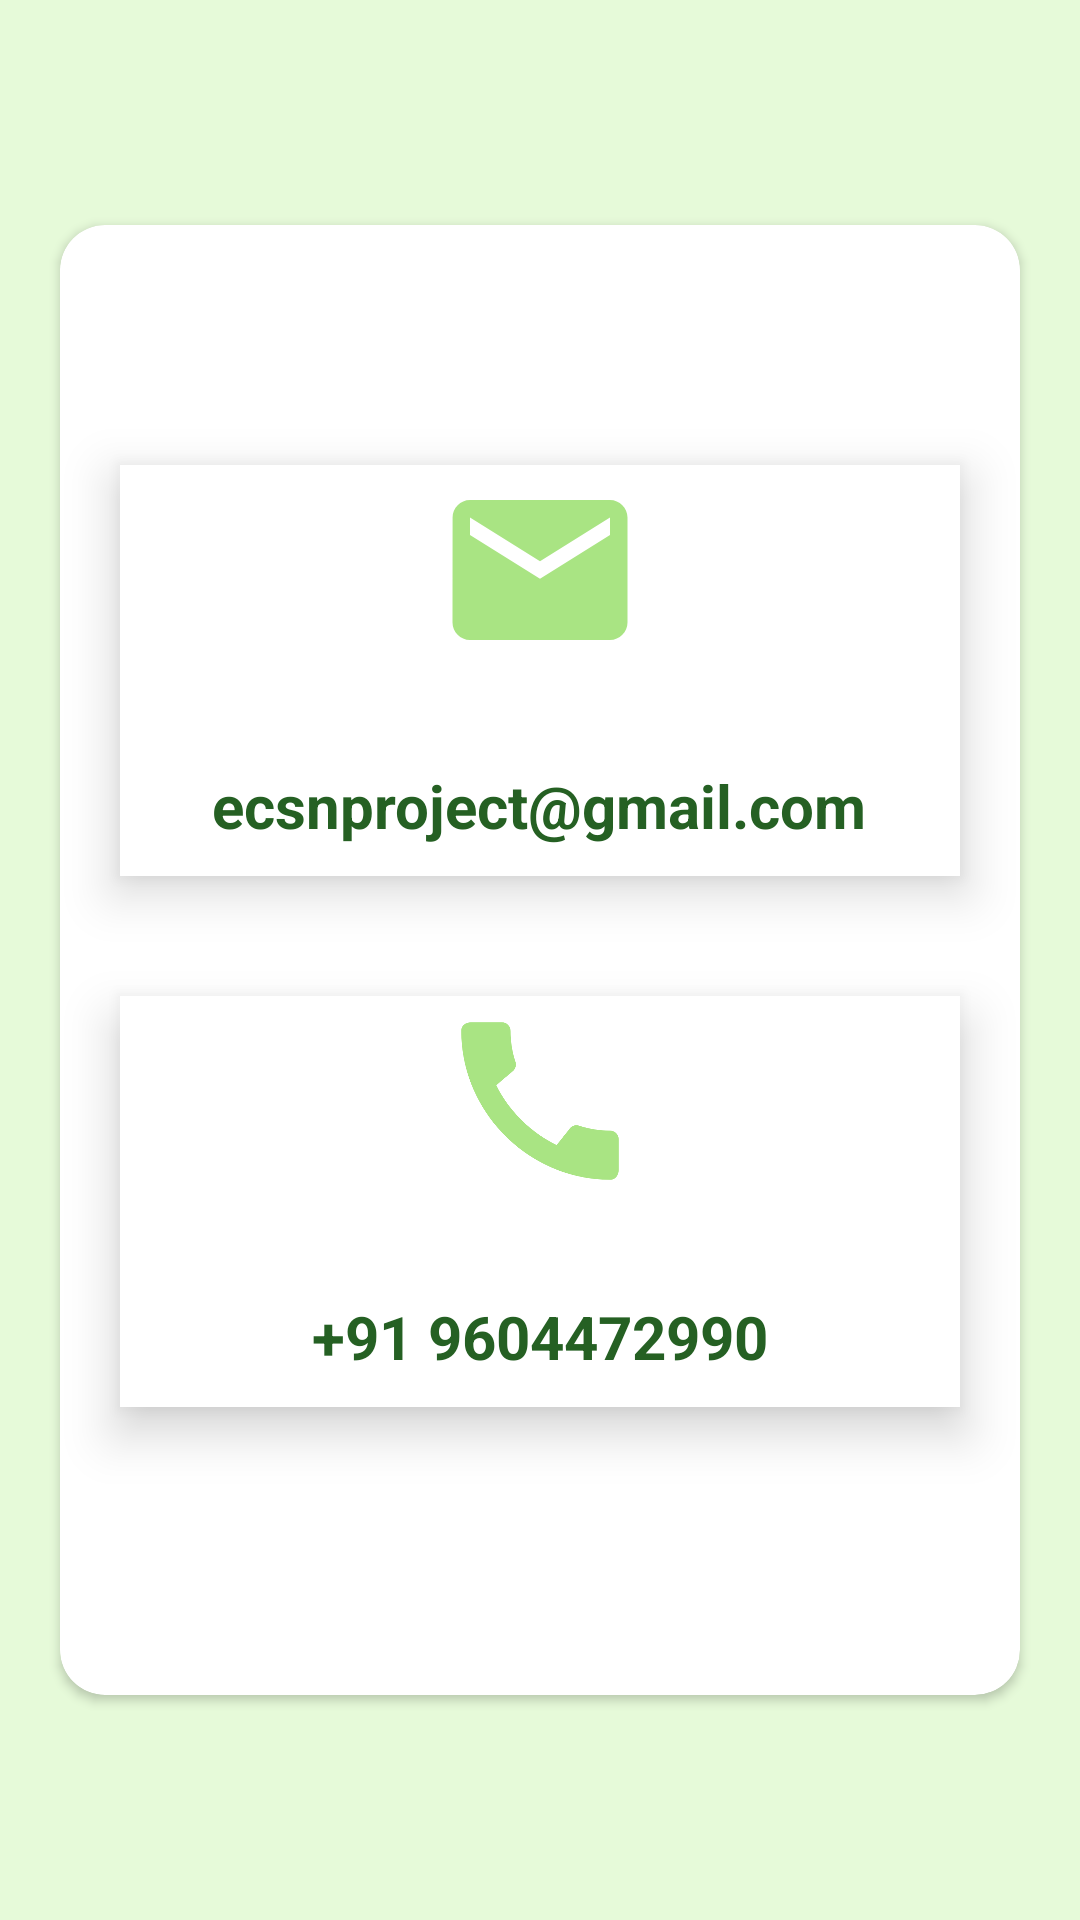

The Android layout XML behind this screen, and the referenced resources:
<!-- AndroidManifest.xml: application theme Theme.Final_Project -->
<!-- res/layout/activity_contact_us.xml -->
<?xml version="1.0" encoding="utf-8"?>
<RelativeLayout xmlns:android="http://schemas.android.com/apk/res/android"
    xmlns:app="http://schemas.android.com/apk/res-auto"
    xmlns:tools="http://schemas.android.com/tools"
    android:layout_width="match_parent"
    android:layout_height="match_parent"
    android:background="@color/Theme"
    tools:context=".ContactUs">

    <androidx.cardview.widget.CardView
        android:id="@+id/card1"
        android:layout_width="match_parent"
        android:layout_height="500dp"
        android:layout_row="1"
        android:layout_rowWeight="1"
        android:layout_column="0"
        android:layout_columnWeight="1"
        android:layout_centerInParent="true"
        android:layout_marginLeft="20dp"
        android:layout_marginTop="100dp"
        android:layout_marginRight="20dp"
        android:layout_marginBottom="50dp"
        android:backgroundTint="#ffffff"
        app:cardCornerRadius="15dp"
        >

        <LinearLayout
            android:layout_width="match_parent"
            android:layout_height="match_parent"
            android:orientation="vertical">

            <LinearLayout
                android:id="@+id/l1"
                android:layout_width="match_parent"
                android:layout_height="wrap_content"
                android:layout_marginLeft="20dp"
                android:layout_marginTop="80dp"
                android:layout_marginRight="20dp"
                android:background="@color/white"
                android:orientation="vertical"
                android:elevation="10dp">

                <ImageView
                    android:layout_width="70dp"
                    android:layout_height="70dp"
                    android:layout_gravity="center_horizontal"
                    android:src="@drawable/baseline_email_24" />


                <TextView
                    android:id="@+id/mail"
                    android:layout_width="wrap_content"
                    android:layout_height="wrap_content"
                    android:layout_gravity="center_horizontal"
                    android:layout_marginTop="30dp"
                    android:layout_marginBottom="10dp"
                    android:gravity="center_horizontal"
                    android:text="ecsnproject@gmail.com"
                    android:textColor="#256023"
                    android:textSize="20dp"
                    android:textStyle="bold" />

            </LinearLayout>

            <LinearLayout
                android:id="@+id/l2"
                android:layout_width="match_parent"
                android:layout_height="wrap_content"
                android:layout_marginLeft="20dp"
                android:layout_marginTop="40dp"
                android:layout_marginRight="20dp"
                android:background="@color/white"
                android:elevation="10dp"
                android:orientation="vertical">

                <ImageView
                    android:layout_width="70dp"
                    android:layout_height="70dp"
                    android:layout_gravity="center_horizontal"
                    android:src="@drawable/baseline_call_24" />


                <TextView
                    android:id="@+id/phn"
                    android:layout_width="wrap_content"
                    android:layout_height="wrap_content"
                    android:layout_gravity="center_horizontal"
                    android:layout_marginTop="30dp"
                    android:layout_marginBottom="10dp"
                    android:gravity="center_horizontal"
                    android:text="+91 9604472990"
                    android:textColor="#256023"
                    android:textSize="20dp"
                    android:textStyle="bold" />

            </LinearLayout>
        </LinearLayout>

    </androidx.cardview.widget.CardView>

</RelativeLayout>
<!-- resources referenced by this layout -->
<resources>
  <color name="Theme">#E6FAD9</color>
  <color name="white">#FFFFFFFF</color>
  <!-- drawable baseline_call_24 (drawable) -->
  <vector android:height="24dp" android:tint="#A9E483"
      android:viewportHeight="24" android:viewportWidth="24"
      android:width="24dp" xmlns:android="http://schemas.android.com/apk/res/android">
      <path android:fillColor="@android:color/white" android:pathData="M20.01,15.38c-1.23,0 -2.42,-0.2 -3.53,-0.56 -0.35,-0.12 -0.74,-0.03 -1.01,0.24l-1.57,1.97c-2.83,-1.35 -5.48,-3.9 -6.89,-6.83l1.95,-1.66c0.27,-0.28 0.35,-0.67 0.24,-1.02 -0.37,-1.11 -0.56,-2.3 -0.56,-3.53 0,-0.54 -0.45,-0.99 -0.99,-0.99H4.19C3.65,3 3,3.24 3,3.99 3,13.28 10.73,21 20.01,21c0.71,0 0.99,-0.63 0.99,-1.18v-3.45c0,-0.54 -0.45,-0.99 -0.99,-0.99z"/>
  </vector>
  <!-- drawable baseline_email_24 (drawable) -->
  <vector android:height="24dp" android:tint="#A9E483"
      android:viewportHeight="24" android:viewportWidth="24"
      android:width="24dp" xmlns:android="http://schemas.android.com/apk/res/android">
      <path android:fillColor="@android:color/white" android:pathData="M20,4L4,4c-1.1,0 -1.99,0.9 -1.99,2L2,18c0,1.1 0.9,2 2,2h16c1.1,0 2,-0.9 2,-2L22,6c0,-1.1 -0.9,-2 -2,-2zM20,8l-8,5 -8,-5L4,6l8,5 8,-5v2z"/>
  </vector>
  <style name="Theme.Final_Project" parent="Theme.MaterialComponents.DayNight.NoActionBar">
          
          <item name="colorPrimary">@color/purple_500</item>
          <item name="colorPrimaryVariant">@color/purple_700</item>
          <item name="colorOnPrimary">@color/white</item>
          
          <item name="colorSecondary">@color/teal_200</item>
          <item name="colorSecondaryVariant">@color/teal_700</item>
          <item name="colorOnSecondary">@color/black</item>
          
          <item name="android:statusBarColor">#00000000</item>
          
      </style>
  <color name="purple_500">#FF6200EE</color>
  <color name="purple_700">#FF3700B3</color>
  <color name="teal_200">#FF03DAC5</color>
  <color name="teal_700">#FF018786</color>
  <color name="black">#FF000000</color>
</resources>
